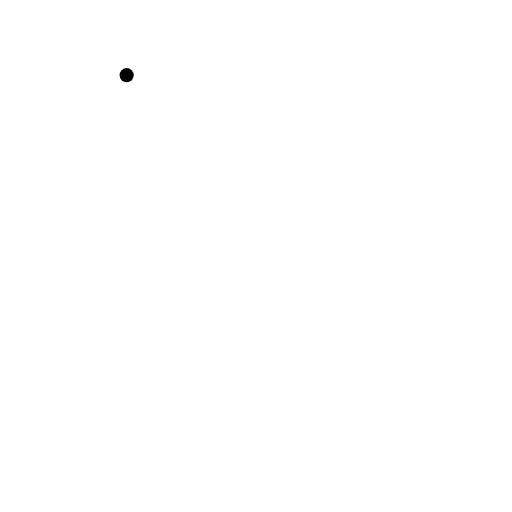
t = 0.00 s
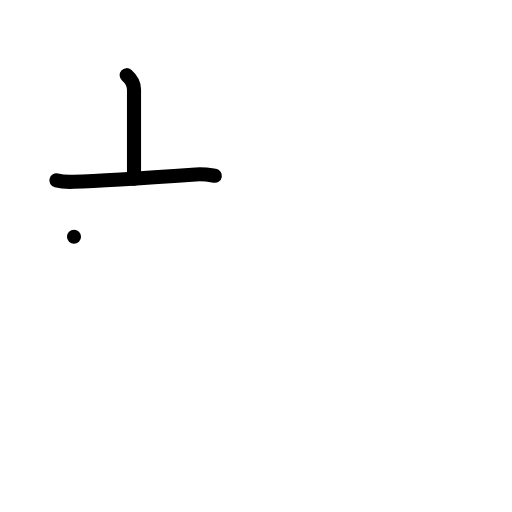
t = 2.00 s
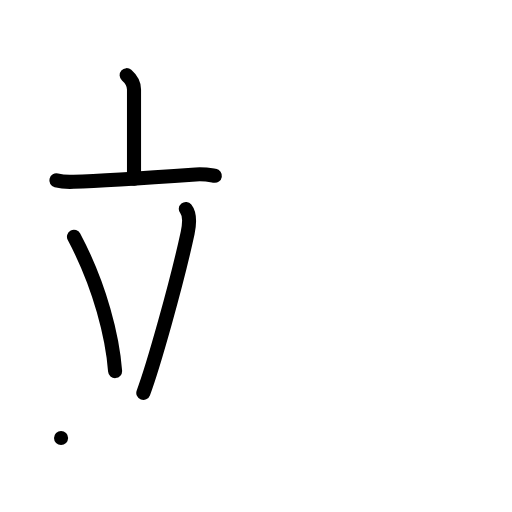
t = 4.00 s
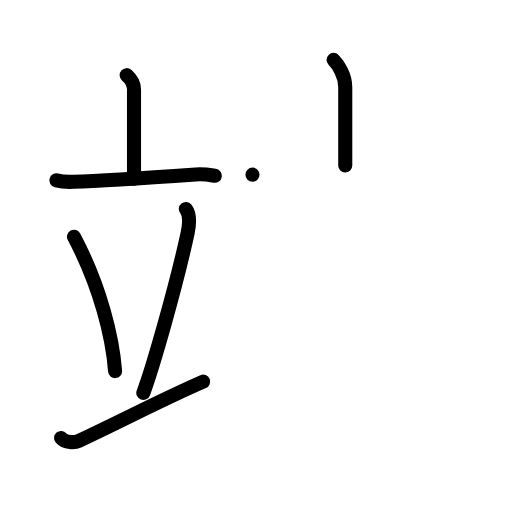
t = 6.00 s
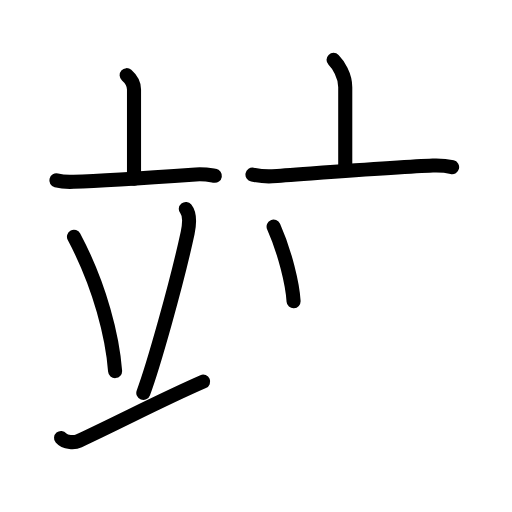
t = 7.50 s
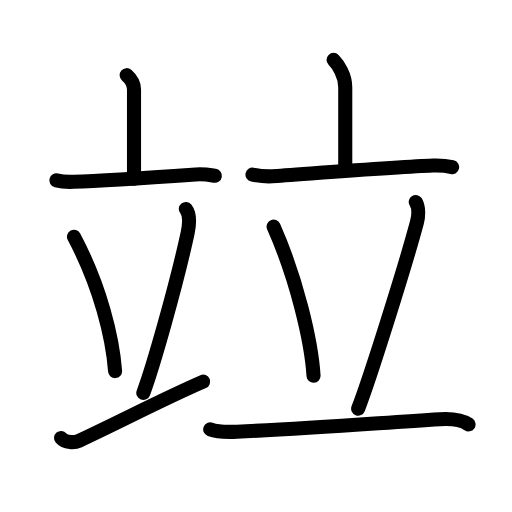
t = 10.00 s

The animated SVG that drew these frames (rendered in a browser with its animation timeline set to each time). Animation: 30 SMIL elements (animate=30); one cycle of 10.00 s.

<?xml version="1.0" encoding="UTF-8"?>
<!--
AniKanjiVG is licensed by CC-BY-SA Paul C. Sommerhoff (https://bitbucket.org/sommerhoff/anikanjivg).
AniKanjiVG uses KanjiVG which is licensed by CC-BY-SA Ulrich Apel (http://kanjivg.tagaini.net).
See also http://creativecommons.org/licenses/by-sa/3.0/
-->
<svg xmlns:kvg='http://kanjivg.tagaini.net' xmlns='http://www.w3.org/2000/svg' width='109' height='109' viewBox='0 0 109 109' style='fill:none;stroke:#000000;stroke-width:3;stroke-linecap:round;stroke-linejoin:round;' id="kvg:kanji_07add"><g id="kvg:07add" kvg:element="竝"><g id="kvg:07add-g1" kvg:element="立" kvg:variant="true" kvg:position="left" kvg:radical="general"><g id="kvg:07add-g2" kvg:element="亠" kvg:position="top"><path id="kvg:07add-s1" kvg:type="㇑a" d="M26.96,16c1.04,0.91,1.57,2.12,1.57,3.06c0,2.14,0,13.17,0,18.98"><animate attributeName="d" begin="0.0s" dur="0.5s" from="M26.96,16C26.96,16,26.96,16,26.96,16" to="M26.96,16c1.04,0.91,1.57,2.12,1.57,3.06" />
<animate attributeName="d" begin="0.5s" dur="0.5s" from="M26.96,16c1.04,0.91,1.57,2.12,1.57,3.06c0,0,0,0,0,0,0" to="M26.96,16c1.04,0.91,1.57,2.12,1.57,3.06c0,2.14,0,13.17,0,18.98" />
</path>
<path id="kvg:07add-s2" kvg:type="㇐" d="M12,38.41c1.16,0.3,2.53,0.35,3.68,0.3c6.57-0.26,17.07-0.97,25.99-1.58c1.93-0.13,3.1,0.14,4.07,0.3"><animate attributeName="d" begin="1.0s" dur="0.3333333333333333s" from="M12,38.41C12,38.41,12,38.41,12,38.41" to="M12,38.41c1.16,0.3,2.53,0.35,3.68,0.3" />
<animate attributeName="d" begin="1.3333333333333333s" dur="0.3333333333333333s" from="M12,38.41c1.16,0.3,2.53,0.35,3.68,0.3c0,0,0,0,0,0,0" to="M12,38.41c1.16,0.3,2.53,0.35,3.68,0.3c6.57-0.26,17.07-0.97,25.99-1.58" />
<animate attributeName="d" begin="1.6666666666666665s" dur="0.3333333333333333s" from="M12,38.41c1.16,0.3,2.53,0.35,3.68,0.3c6.57-0.26,17.07-0.97,25.99-1.58c0,0,0,0,0,0,0" to="M12,38.41c1.16,0.3,2.53,0.35,3.68,0.3c6.57-0.26,17.07-0.97,25.99-1.58c1.93-0.13,3.1,0.14,4.07,0.3" />
<animate attributeName="d" begin="0s" dur="1.0s" from="M-100,-100" to="M-100,-100" />
</path>
</g>
<g id="kvg:07add-g3" kvg:position="bottom"><path id="kvg:07add-s3" kvg:type="㇔" d="M15.75,50.4c5.66,10.67,8.23,21.57,8.75,28.6"><animate attributeName="d" begin="2.0s" dur="1.0s" from="M15.75,50.4C15.75,50.4,15.75,50.4,15.75,50.4" to="M15.75,50.4c5.66,10.67,8.23,21.57,8.75,28.6" />
<animate attributeName="d" begin="0s" dur="2.0s" from="M-100,-100" to="M-100,-100" />
</path>
<path id="kvg:07add-s4" kvg:type="㇒" d="M39.56,44.48c1.07,1.33,0.6,4.1,0.38,5.15c-2.36,10.89-7.32,28.37-9.43,34.02"><animate attributeName="d" begin="3.0s" dur="0.5s" from="M39.56,44.48C39.56,44.48,39.56,44.48,39.56,44.48" to="M39.56,44.48c1.07,1.33,0.6,4.1,0.38,5.15" />
<animate attributeName="d" begin="3.5s" dur="0.5s" from="M39.56,44.48c1.07,1.33,0.6,4.1,0.38,5.15c0,0,0,0,0,0,0" to="M39.56,44.48c1.07,1.33,0.6,4.1,0.38,5.15c-2.36,10.89-7.32,28.37-9.43,34.02" />
<animate attributeName="d" begin="0s" dur="3.0s" from="M-100,-100" to="M-100,-100" />
</path>
<path id="kvg:07add-s5" kvg:type="㇀/㇐" d="M13,93.24c0.9,1.06,2.9,1.04,3.79,0.62c9.78-4.59,17.78-8.83,26.46-12.61"><animate attributeName="d" begin="4.0s" dur="0.5s" from="M13,93.24C13,93.24,13,93.24,13,93.24" to="M13,93.24c0.9,1.06,2.9,1.04,3.79,0.62" />
<animate attributeName="d" begin="4.5s" dur="0.5s" from="M13,93.24c0.9,1.06,2.9,1.04,3.79,0.62c0,0,0,0,0,0,0" to="M13,93.24c0.9,1.06,2.9,1.04,3.79,0.62c9.78-4.59,17.78-8.83,26.46-12.61" />
<animate attributeName="d" begin="0s" dur="4.0s" from="M-100,-100" to="M-100,-100" />
</path>
</g>
</g>
<g id="kvg:07add-g4" kvg:element="立" kvg:position="right" kvg:radical="general"><g id="kvg:07add-g5" kvg:element="亠" kvg:position="top"><path id="kvg:07add-s6" kvg:type="㇑a" d="M71.01,12.75c0.99,1,2.49,3.25,2.49,5.81c0,4.07,0,5.64,0,16.69"><animate attributeName="d" begin="5.0s" dur="0.5s" from="M71.01,12.75C71.01,12.75,71.01,12.75,71.01,12.75" to="M71.01,12.75c0.99,1,2.49,3.25,2.49,5.81" />
<animate attributeName="d" begin="5.5s" dur="0.5s" from="M71.01,12.75c0.99,1,2.49,3.25,2.49,5.81c0,0,0,0,0,0,0" to="M71.01,12.75c0.99,1,2.49,3.25,2.49,5.81c0,4.07,0,5.64,0,16.69" />
<animate attributeName="d" begin="0s" dur="5.0s" from="M-100,-100" to="M-100,-100" />
</path>
<path id="kvg:07add-s7" kvg:type="㇐" d="M53.75,37.18c1.66,0.32,3.34,0.4,4.19,0.35c4.84-0.3,26.88-2.02,34.2-2.28c1.43-0.05,3.39,0.17,4.11,0.34"><animate attributeName="d" begin="6.0s" dur="0.3333333333333333s" from="M53.75,37.18C53.75,37.18,53.75,37.18,53.75,37.18" to="M53.75,37.18c1.66,0.32,3.34,0.4,4.19,0.35" />
<animate attributeName="d" begin="6.333333333333333s" dur="0.3333333333333333s" from="M53.75,37.18c1.66,0.32,3.34,0.4,4.19,0.35c0,0,0,0,0,0,0" to="M53.75,37.18c1.66,0.32,3.34,0.4,4.19,0.35c4.84-0.3,26.88-2.02,34.2-2.28" />
<animate attributeName="d" begin="6.666666666666667s" dur="0.3333333333333333s" from="M53.75,37.18c1.66,0.32,3.34,0.4,4.19,0.35c4.84-0.3,26.88-2.02,34.2-2.28c0,0,0,0,0,0,0" to="M53.75,37.18c1.66,0.32,3.34,0.4,4.19,0.35c4.84-0.3,26.88-2.02,34.2-2.28c1.43-0.05,3.39,0.17,4.11,0.34" />
<animate attributeName="d" begin="0s" dur="6.0s" from="M-100,-100" to="M-100,-100" />
</path>
</g>
<g id="kvg:07add-g6" kvg:position="bottom"><path id="kvg:07add-s8" kvg:type="㇔" d="M58.25,48.25c4.92,11.09,8.05,24.44,8.5,31.75"><animate attributeName="d" begin="7.0s" dur="1.0s" from="M58.25,48.25C58.25,48.25,58.25,48.25,58.25,48.25" to="M58.25,48.25c4.92,11.09,8.05,24.44,8.5,31.75" />
<animate attributeName="d" begin="0s" dur="7.0s" from="M-100,-100" to="M-100,-100" />
</path>
<path id="kvg:07add-s9" kvg:type="㇒" d="M88.51,43c0.73,1.21,0.56,3.18,0.25,4.35C86.3,56.54,78.7,80.71,76.25,87"><animate attributeName="d" begin="8.0s" dur="0.5s" from="M88.51,43C88.51,43,88.51,43,88.51,43" to="M88.51,43c0.73,1.21,0.56,3.18,0.25,4.35" />
<animate attributeName="d" begin="8.5s" dur="0.5s" from="M88.51,43c0.73,1.21,0.56,3.18,0.25,4.35c0,0,0,0,0,0,0" to="M88.51,43c0.73,1.21,0.56,3.18,0.25,4.35C86.3,56.54,78.7,80.71,76.25,87" />
<animate attributeName="d" begin="0s" dur="8.0s" from="M-100,-100" to="M-100,-100" />
</path>
<path id="kvg:07add-s10" kvg:type="㇐" d="M44.75,91.41c1.5,0.56,4.42,0.55,5.67,0.49c15.09-0.65,27.47-1.65,43.24-2.66c2.08-0.13,4.59,0.07,6.09,1.11"><animate attributeName="d" begin="9.0s" dur="0.3333333333333333s" from="M44.75,91.41C44.75,91.41,44.75,91.41,44.75,91.41" to="M44.75,91.41c1.5,0.56,4.42,0.55,5.67,0.49" />
<animate attributeName="d" begin="9.333333333333334s" dur="0.3333333333333333s" from="M44.75,91.41c1.5,0.56,4.42,0.55,5.67,0.49c0,0,0,0,0,0,0" to="M44.75,91.41c1.5,0.56,4.42,0.55,5.67,0.49c15.09-0.65,27.47-1.65,43.24-2.66" />
<animate attributeName="d" begin="9.666666666666666s" dur="0.3333333333333333s" from="M44.75,91.41c1.5,0.56,4.42,0.55,5.67,0.49c15.09-0.65,27.47-1.65,43.24-2.66c0,0,0,0,0,0,0" to="M44.75,91.41c1.5,0.56,4.42,0.55,5.67,0.49c15.09-0.65,27.47-1.65,43.24-2.66c2.08-0.13,4.59,0.07,6.09,1.11" />
<animate attributeName="d" begin="0s" dur="9.0s" from="M-100,-100" to="M-100,-100" />
</path>
</g>
</g>
</g>
</svg>
